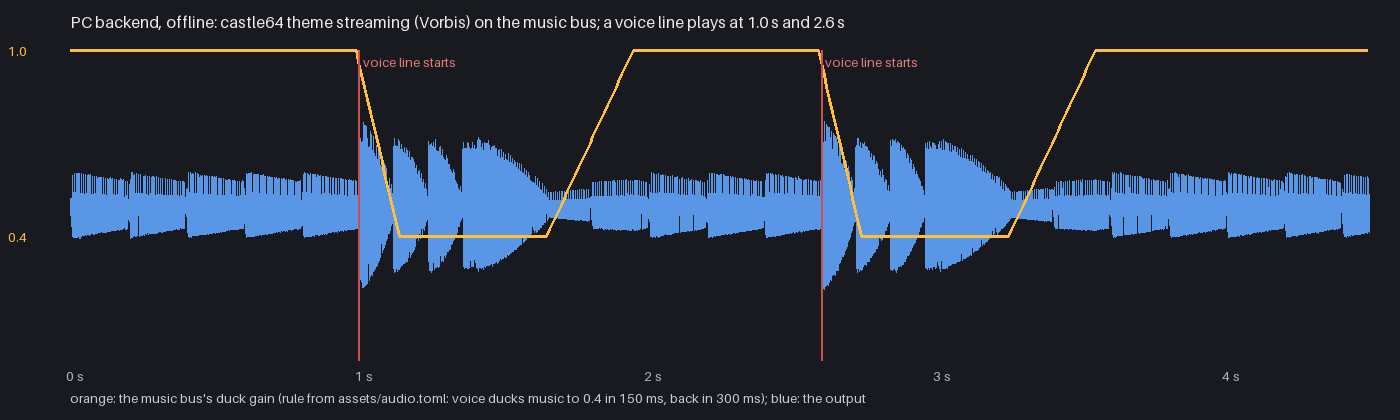

Values plotted in this chart, from the file beside it:
t_ms, music_duck, music_gain
0, 1, 0.8000
10, 1, 0.8000
20, 1, 0.8000
30, 1, 0.8000
40, 1, 0.8000
50, 1, 0.8000
60, 1, 0.8000
70, 1, 0.8000
80, 1, 0.8000
90, 1, 0.8000
100, 1, 0.8000
110, 1, 0.8000
120, 1, 0.8000
130, 1, 0.8000
140, 1, 0.8000
150, 1, 0.8000
160, 1, 0.8000
170, 1, 0.8000
180, 1, 0.8000
190, 1, 0.8000
200, 1, 0.8000
210, 1, 0.8000
220, 1, 0.8000
230, 1, 0.8000
240, 1, 0.8000
250, 1, 0.8000
260, 1, 0.8000
270, 1, 0.8000
280, 1, 0.8000
290, 1, 0.8000
300, 1, 0.8000
310, 1, 0.8000
320, 1, 0.8000
330, 1, 0.8000
340, 1, 0.8000
350, 1, 0.8000
360, 1, 0.8000
370, 1, 0.8000
380, 1, 0.8000
390, 1, 0.8000
400, 1, 0.8000
410, 1, 0.8000
420, 1, 0.8000
430, 1, 0.8000
440, 1, 0.8000
450, 1, 0.8000
460, 1, 0.8000
470, 1, 0.8000
480, 1, 0.8000
490, 1, 0.8000
500, 1, 0.8000
510, 1, 0.8000
520, 1, 0.8000
530, 1, 0.8000
540, 1, 0.8000
550, 1, 0.8000
560, 1, 0.8000
570, 1, 0.8000
580, 1, 0.8000
590, 1, 0.8000
... 390 more rows
